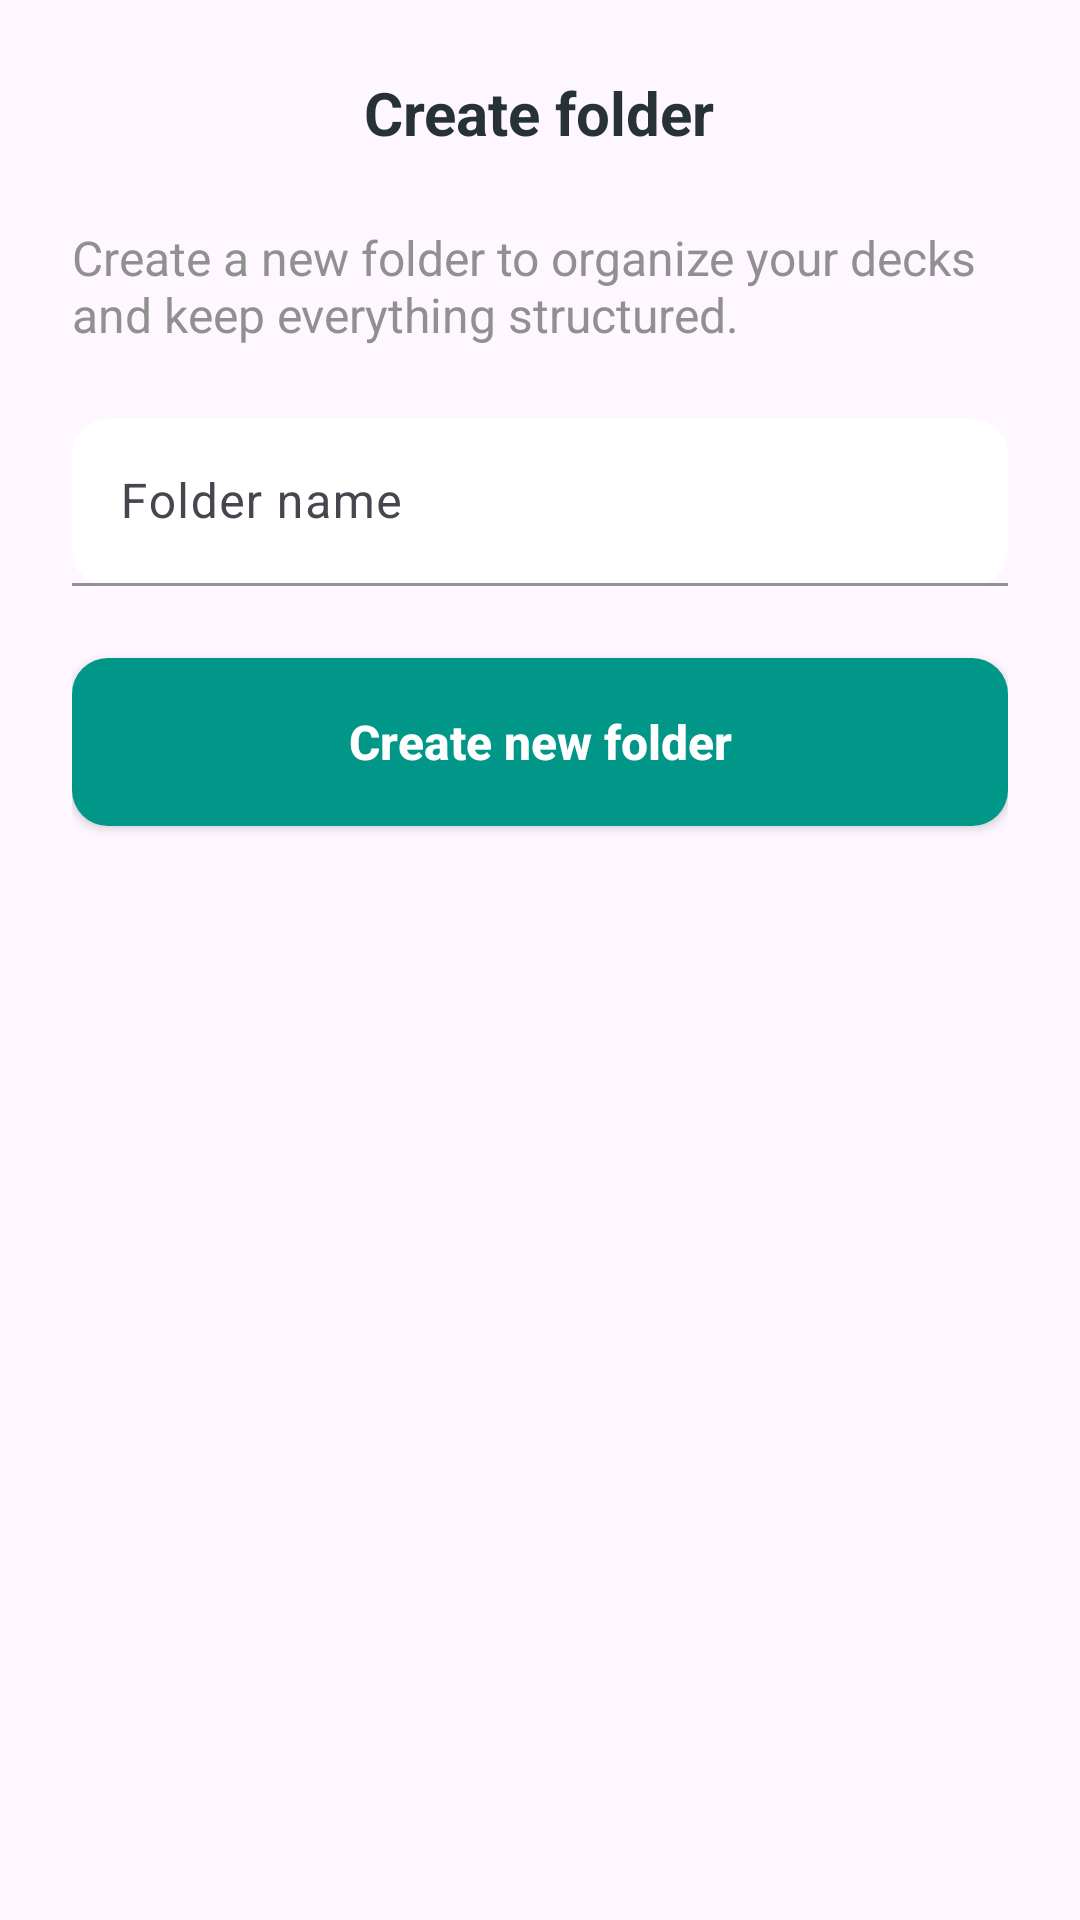

Android layout source for this screen:
<!-- AndroidManifest.xml: application theme Theme.Memorix -->
<!-- res/layout/bottom_sheet_deck_create_folder.xml -->
<?xml version="1.0" encoding="utf-8"?>
<LinearLayout xmlns:android="http://schemas.android.com/apk/res/android"
    xmlns:app="http://schemas.android.com/apk/res-auto"
    android:layout_width="match_parent"
    android:layout_height="wrap_content"
    android:background="@drawable/bg_bottom_sheet"
    android:orientation="vertical"
    android:padding="24dp">

    
    <RelativeLayout
        android:layout_width="match_parent"
        android:layout_height="wrap_content"
        android:layout_marginBottom="24dp">

        <TextView
            android:layout_width="wrap_content"
            android:layout_height="wrap_content"
            android:layout_centerInParent="true"
            android:text="Create folder"
            android:textColor="@color/text_color"
            android:textSize="20sp"
            android:textStyle="bold" />

        <ImageView
            android:id="@+id/iv_close"
            android:layout_width="24dp"
            android:layout_height="24dp"
            android:layout_alignParentEnd="true"
            android:layout_centerVertical="true"
            android:background="?attr/selectableItemBackgroundBorderless"
            android:src="@drawable/ic_close"
            app:tint="@color/secondary_text_color" />

    </RelativeLayout>

    
    <TextView
        android:layout_width="match_parent"
        android:layout_height="wrap_content"
        android:layout_marginBottom="24dp"
        android:text="Create a new folder to organize your decks and keep everything structured."
        android:textColor="@color/secondary_text_color"
        android:textSize="16sp"
        android:alpha="0.8" />

    
    <com.google.android.material.textfield.TextInputLayout
        android:layout_width="match_parent"
        android:layout_height="wrap_content"
        android:layout_marginBottom="24dp"
        app:boxBackgroundColor="@android:color/white"
        app:boxBackgroundMode="filled"
        app:boxCornerRadiusBottomEnd="12dp"
        app:boxCornerRadiusBottomStart="12dp"
        app:boxCornerRadiusTopEnd="12dp"
        app:boxCornerRadiusTopStart="12dp"
        app:boxStrokeColor="@color/primary_light_color"
        app:boxStrokeWidth="1dp"
        app:boxStrokeWidthFocused="2dp"
        app:hintTextColor="@color/secondary_text_color">

        <com.google.android.material.textfield.TextInputEditText
            android:id="@+id/et_folder_name"
            android:layout_width="match_parent"
            android:layout_height="wrap_content"
            android:hint="Folder name"
            android:textColor="@color/text_color"
            android:textColorHint="@color/secondary_text_color"
            android:textSize="16sp" />

    </com.google.android.material.textfield.TextInputLayout>

    
    <androidx.appcompat.widget.AppCompatButton
        android:id="@+id/btn_create_folder"
        android:layout_width="match_parent"
        android:layout_height="56dp"
        android:background="@drawable/bg_button_bottom_sheet"
        android:text="Create new folder"
        android:textAllCaps="false"
        android:textColor="@android:color/white"
        android:textSize="16sp"
        android:textStyle="bold" />

</LinearLayout>
<!-- resources referenced by this layout -->
<resources>
  <color name="primary_light_color">#B2DFDB</color>
  <color name="secondary_text_color">#757575</color>
  <color name="text_color">#263238</color>
  <!-- drawable bg_button_bottom_sheet (drawable) -->
  <?xml version="1.0" encoding="utf-8"?>
  <selector xmlns:android="http://schemas.android.com/apk/res/android">
      <item android:state_pressed="true">
          <shape android:shape="rectangle">
              <solid android:color="@color/primary_dark_color" />
              <corners android:radius="12dp" />
          </shape>
      </item>
      <item>
          <shape android:shape="rectangle">
              <solid android:color="@color/primary_color" />
              <corners android:radius="12dp" />
          </shape>
      </item>
  </selector>
  <style name="Theme.Memorix" parent="Base.Theme.Memorix" />
  <color name="primary_dark_color">#00796B</color>
  <color name="primary_color">#009688</color>
  <style name="Base.Theme.Memorix" parent="Theme.Material3.DayNight.NoActionBar">
          
          
      </style>
</resources>
